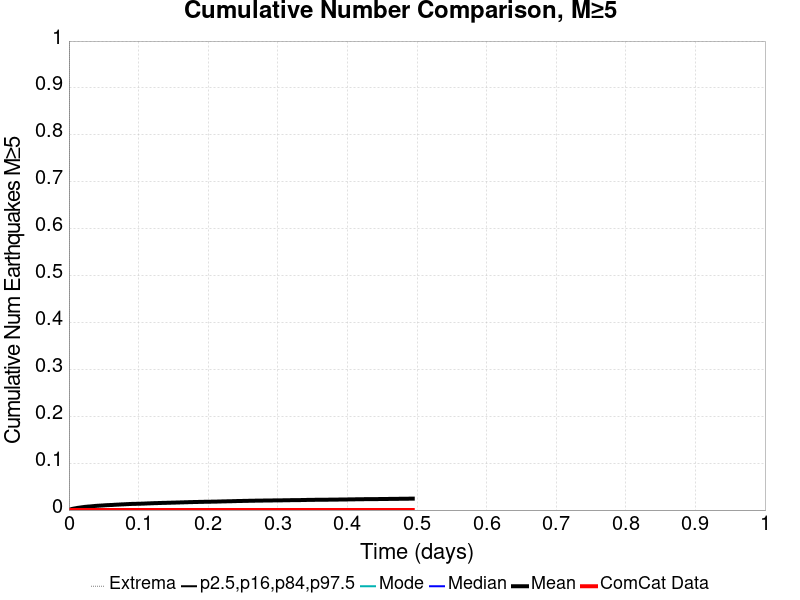

The table this chart was drawn from, first rows:
Time (days), ComCat Data, Simulation Mean, Simulation Median, Simulation Mode, Simulation Minimum, Simulation Maximum, 2.5 %-ile, 16 %-ile, 84 %-ile, 97.5 %-ile
0.0, 0.0, 0.0, 0.0, 0.0, 0.0, 0.0, 0.0, 0.0, 0.0, 0.0
9.898148E-4, 0.0, 5.7E-4, 0.0, 0.0, 0.0, 2.0, 0.0, 0.0, 0.0, 0.0
0.00198, 0.0, 0.00117, 0.0, 0.0, 0.0, 2.0, 0.0, 0.0, 0.0, 0.0
0.002969, 0.0, 0.00174, 0.0, 0.0, 0.0, 2.0, 0.0, 0.0, 0.0, 0.0
0.003959, 0.0, 0.00215, 0.0, 0.0, 0.0, 2.0, 0.0, 0.0, 0.0, 0.0
0.004949, 0.0, 0.00253, 0.0, 0.0, 0.0, 2.0, 0.0, 0.0, 0.0, 0.0
0.005939, 0.0, 0.00282, 0.0, 0.0, 0.0, 2.0, 0.0, 0.0, 0.0, 0.0
0.006929, 0.0, 0.0031, 0.0, 0.0, 0.0, 2.0, 0.0, 0.0, 0.0, 0.0
0.007919, 0.0, 0.00341, 0.0, 0.0, 0.0, 2.0, 0.0, 0.0, 0.0, 0.0
0.008908, 0.0, 0.00365, 0.0, 0.0, 0.0, 2.0, 0.0, 0.0, 0.0, 0.0
0.009898, 0.0, 0.0039, 0.0, 0.0, 0.0, 2.0, 0.0, 0.0, 0.0, 0.0
0.01089, 0.0, 0.00421, 0.0, 0.0, 0.0, 2.0, 0.0, 0.0, 0.0, 0.0
0.01188, 0.0, 0.00451, 0.0, 0.0, 0.0, 2.0, 0.0, 0.0, 0.0, 0.0
0.01287, 0.0, 0.0047, 0.0, 0.0, 0.0, 2.0, 0.0, 0.0, 0.0, 0.0
0.01386, 0.0, 0.00491, 0.0, 0.0, 0.0, 2.0, 0.0, 0.0, 0.0, 0.0
0.01485, 0.0, 0.00512, 0.0, 0.0, 0.0, 2.0, 0.0, 0.0, 0.0, 0.0
0.01584, 0.0, 0.00528, 0.0, 0.0, 0.0, 3.0, 0.0, 0.0, 0.0, 0.0
0.01683, 0.0, 0.00548, 0.0, 0.0, 0.0, 3.0, 0.0, 0.0, 0.0, 0.0
0.01782, 0.0, 0.0057, 0.0, 0.0, 0.0, 3.0, 0.0, 0.0, 0.0, 0.0
0.01881, 0.0, 0.00593, 0.0, 0.0, 0.0, 3.0, 0.0, 0.0, 0.0, 0.0
0.0198, 0.0, 0.0061, 0.0, 0.0, 0.0, 3.0, 0.0, 0.0, 0.0, 0.0
0.02079, 0.0, 0.00634, 0.0, 0.0, 0.0, 4.0, 0.0, 0.0, 0.0, 0.0
0.02178, 0.0, 0.00655, 0.0, 0.0, 0.0, 4.0, 0.0, 0.0, 0.0, 0.0
0.02277, 0.0, 0.00672, 0.0, 0.0, 0.0, 4.0, 0.0, 0.0, 0.0, 0.0
0.02376, 0.0, 0.00685, 0.0, 0.0, 0.0, 4.0, 0.0, 0.0, 0.0, 0.0
0.02475, 0.0, 0.00705, 0.0, 0.0, 0.0, 4.0, 0.0, 0.0, 0.0, 0.0
0.02574, 0.0, 0.00717, 0.0, 0.0, 0.0, 4.0, 0.0, 0.0, 0.0, 0.0
0.02672, 0.0, 0.00727, 0.0, 0.0, 0.0, 4.0, 0.0, 0.0, 0.0, 0.0
0.02771, 0.0, 0.00739, 0.0, 0.0, 0.0, 4.0, 0.0, 0.0, 0.0, 0.0
0.0287, 0.0, 0.00756, 0.0, 0.0, 0.0, 4.0, 0.0, 0.0, 0.0, 0.0
0.02969, 0.0, 0.00767, 0.0, 0.0, 0.0, 4.0, 0.0, 0.0, 0.0, 0.0
0.03068, 0.0, 0.00773, 0.0, 0.0, 0.0, 5.0, 0.0, 0.0, 0.0, 0.0
0.03167, 0.0, 0.00785, 0.0, 0.0, 0.0, 5.0, 0.0, 0.0, 0.0, 0.0
0.03266, 0.0, 0.008, 0.0, 0.0, 0.0, 5.0, 0.0, 0.0, 0.0, 0.0
0.03365, 0.0, 0.00817, 0.0, 0.0, 0.0, 5.0, 0.0, 0.0, 0.0, 0.0
0.03464, 0.0, 0.00833, 0.0, 0.0, 0.0, 5.0, 0.0, 0.0, 0.0, 0.0
0.03563, 0.0, 0.00843, 0.0, 0.0, 0.0, 5.0, 0.0, 0.0, 0.0, 0.0
0.03662, 0.0, 0.00859, 0.0, 0.0, 0.0, 5.0, 0.0, 0.0, 0.0, 0.0
0.03761, 0.0, 0.00875, 0.0, 0.0, 0.0, 5.0, 0.0, 0.0, 0.0, 0.0
0.0386, 0.0, 0.00891, 0.0, 0.0, 0.0, 5.0, 0.0, 0.0, 0.0, 0.0
0.03959, 0.0, 0.009, 0.0, 0.0, 0.0, 5.0, 0.0, 0.0, 0.0, 0.0
0.04058, 0.0, 0.00909, 0.0, 0.0, 0.0, 5.0, 0.0, 0.0, 0.0, 0.0
0.04157, 0.0, 0.00922, 0.0, 0.0, 0.0, 5.0, 0.0, 0.0, 0.0, 0.0
0.04256, 0.0, 0.00928, 0.0, 0.0, 0.0, 5.0, 0.0, 0.0, 0.0, 0.0
0.04355, 0.0, 0.00937, 0.0, 0.0, 0.0, 5.0, 0.0, 0.0, 0.0, 0.0
0.04454, 0.0, 0.00948, 0.0, 0.0, 0.0, 5.0, 0.0, 0.0, 0.0, 0.0
0.04553, 0.0, 0.00954, 0.0, 0.0, 0.0, 5.0, 0.0, 0.0, 0.0, 0.0
0.04652, 0.0, 0.00963, 0.0, 0.0, 0.0, 5.0, 0.0, 0.0, 0.0, 0.0
0.04751, 0.0, 0.00976, 0.0, 0.0, 0.0, 5.0, 0.0, 0.0, 0.0, 0.0
0.0485, 0.0, 0.00982, 0.0, 0.0, 0.0, 5.0, 0.0, 0.0, 0.0, 0.0
0.04949, 0.0, 0.00988, 0.0, 0.0, 0.0, 5.0, 0.0, 0.0, 0.0, 0.0
0.05048, 0.0, 0.01, 0.0, 0.0, 0.0, 5.0, 0.0, 0.0, 0.0, 0.0
0.05147, 0.0, 0.01013, 0.0, 0.0, 0.0, 5.0, 0.0, 0.0, 0.0, 0.0
0.05246, 0.0, 0.01022, 0.0, 0.0, 0.0, 5.0, 0.0, 0.0, 0.0, 0.0
0.05345, 0.0, 0.01031, 0.0, 0.0, 0.0, 5.0, 0.0, 0.0, 0.0, 0.0
0.05444, 0.0, 0.01042, 0.0, 0.0, 0.0, 5.0, 0.0, 0.0, 0.0, 0.0
0.05543, 0.0, 0.01047, 0.0, 0.0, 0.0, 5.0, 0.0, 0.0, 0.0, 0.0
0.05642, 0.0, 0.01054, 0.0, 0.0, 0.0, 5.0, 0.0, 0.0, 0.0, 0.0
0.05741, 0.0, 0.01061, 0.0, 0.0, 0.0, 5.0, 0.0, 0.0, 0.0, 0.0
0.0584, 0.0, 0.01067, 0.0, 0.0, 0.0, 5.0, 0.0, 0.0, 0.0, 0.0
... 440 more rows
